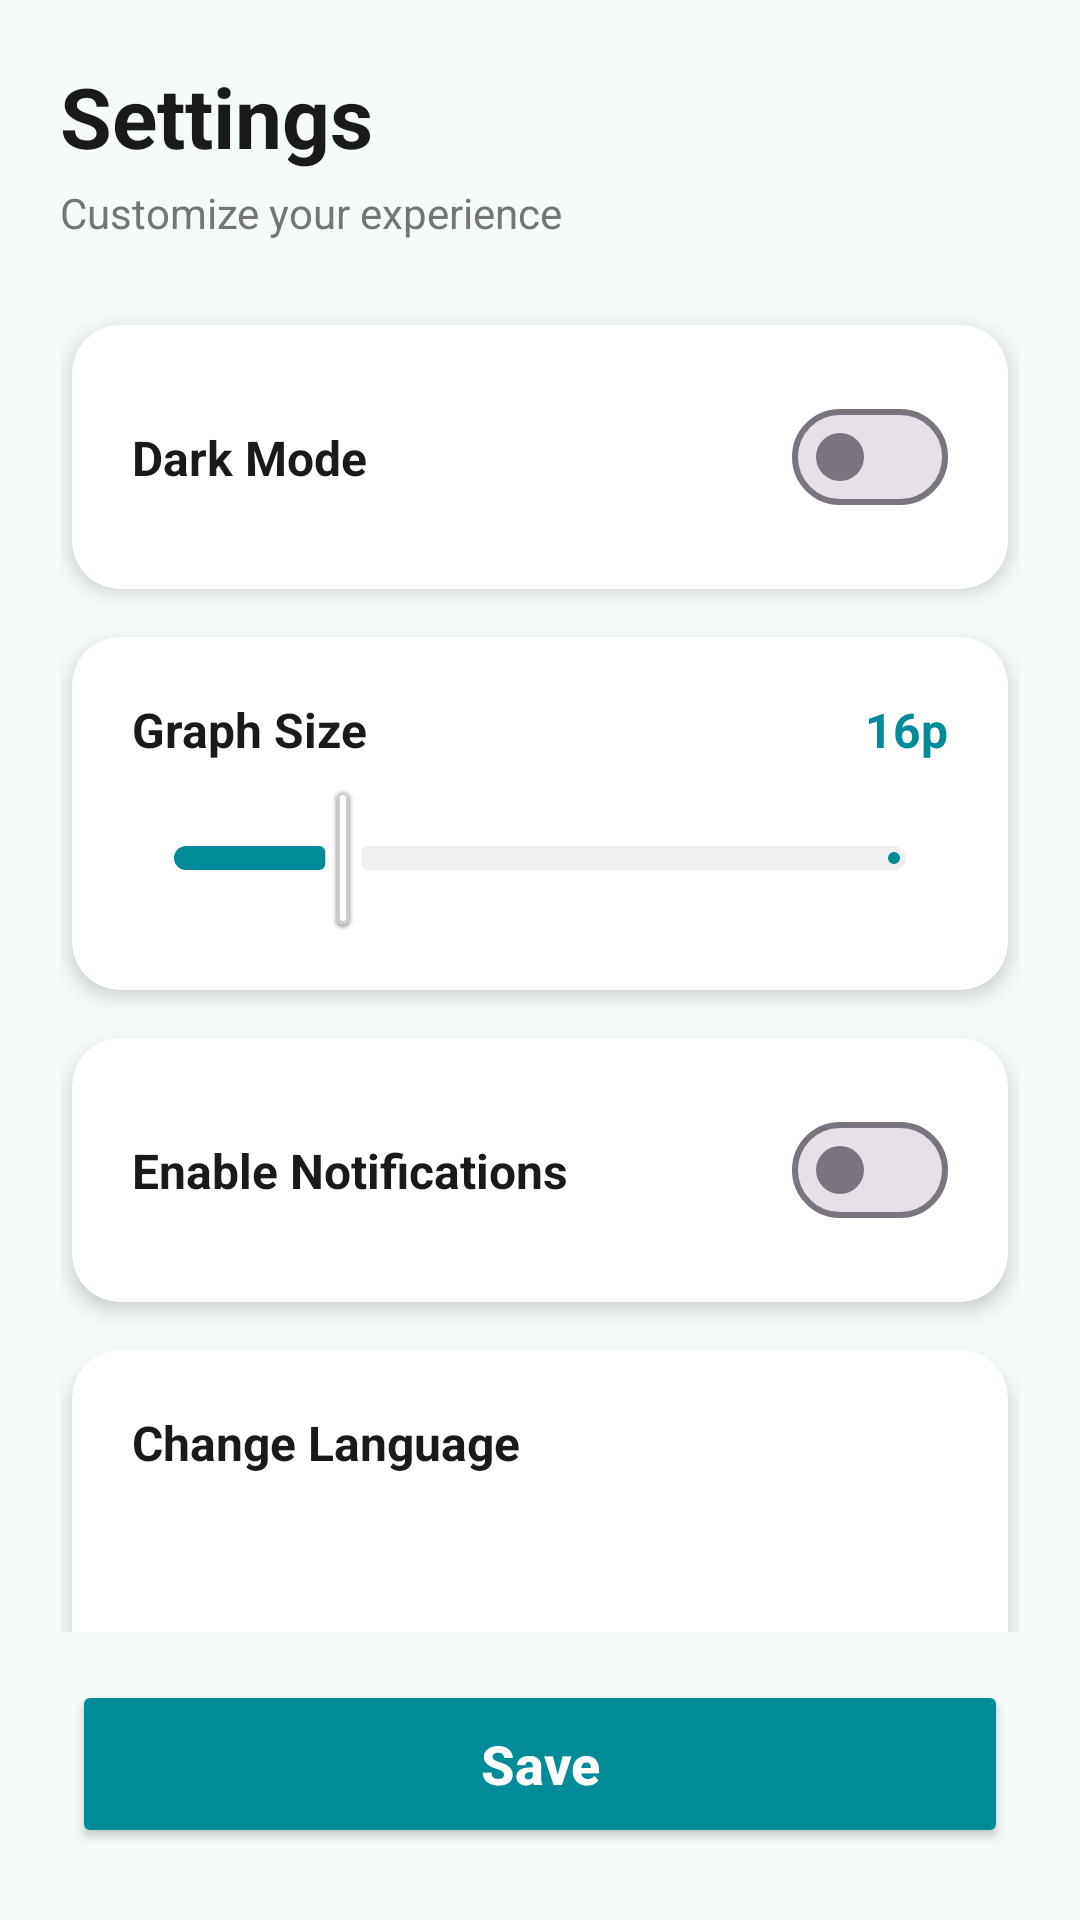

Reconstruct the res/layout file that produces this screen, plus the resources it refers to.
<!-- AndroidManifest.xml: application theme Theme.FinancialTracker -->
<!-- res/layout/settings.xml -->
<?xml version="1.0" encoding="utf-8"?>
<androidx.constraintlayout.widget.ConstraintLayout xmlns:android="http://schemas.android.com/apk/res/android"
    xmlns:app="http://schemas.android.com/apk/res-auto"
    xmlns:tools="http://schemas.android.com/tools"
    android:layout_width="match_parent"
    android:layout_height="match_parent"
    android:background="@color/background"
    android:padding="20dp">

    <TextView
        android:id="@+id/settings_title"
        android:layout_width="wrap_content"
        android:layout_height="wrap_content"
        android:text="@string/settings"
        android:textColor="@color/header_text"
        android:textSize="28sp"
        android:textStyle="bold"
        app:layout_constraintStart_toStartOf="parent"
        app:layout_constraintTop_toTopOf="parent" />

    <TextView
        android:id="@+id/settings_subtitle"
        android:layout_width="wrap_content"
        android:layout_height="wrap_content"
        android:layout_marginTop="4dp"
        android:text="@string/customize_your_experience"
        android:textColor="@color/textSecondary"
        android:textSize="14sp"
        app:layout_constraintStart_toStartOf="parent"
        app:layout_constraintTop_toBottomOf="@id/settings_title" />

    <androidx.core.widget.NestedScrollView
        android:layout_width="match_parent"
        android:layout_height="0dp"
        android:layout_marginTop="20dp"
        android:layout_marginBottom="16dp"
        app:layout_constraintBottom_toTopOf="@id/save_button"
        app:layout_constraintTop_toBottomOf="@id/settings_subtitle">

        <LinearLayout
            android:layout_width="match_parent"
            android:layout_height="wrap_content"
            android:orientation="vertical">

            
            <androidx.cardview.widget.CardView
                android:layout_width="match_parent"
                android:layout_height="wrap_content"
                android:layout_marginVertical="8dp"
                android:layout_marginHorizontal="4dp"
                app:cardCornerRadius="16dp"
                app:cardElevation="4dp">

                <androidx.constraintlayout.widget.ConstraintLayout
                    android:layout_width="match_parent"
                    android:layout_height="wrap_content"
                    android:padding="20dp">

                    <TextView
                        android:layout_width="wrap_content"
                        android:layout_height="wrap_content"
                        android:text="@string/dark_mode"
                        android:textColor="@color/header_text"
                        android:textSize="16sp"
                        android:textStyle="bold"
                        app:layout_constraintBottom_toBottomOf="parent"
                        app:layout_constraintStart_toStartOf="parent"
                        app:layout_constraintTop_toTopOf="parent" />

                    <com.google.android.material.materialswitch.MaterialSwitch
                        android:id="@+id/switch_dark_mode"
                        android:layout_width="wrap_content"
                        android:layout_height="wrap_content"
                        app:layout_constraintBottom_toBottomOf="parent"
                        app:layout_constraintEnd_toEndOf="parent"
                        app:layout_constraintTop_toTopOf="parent" />
                </androidx.constraintlayout.widget.ConstraintLayout>
            </androidx.cardview.widget.CardView>

            
            <androidx.cardview.widget.CardView
                android:layout_width="match_parent"
                android:layout_height="wrap_content"
                android:layout_marginVertical="8dp"
                android:layout_marginHorizontal="4dp"
                app:cardCornerRadius="16dp"
                app:cardElevation="4dp">

                <androidx.constraintlayout.widget.ConstraintLayout
                    android:layout_width="match_parent"
                    android:layout_height="wrap_content"
                    android:padding="20dp">

                    <TextView
                        android:id="@+id/tvGraphSizeLabel"
                        android:layout_width="wrap_content"
                        android:layout_height="wrap_content"
                        android:text="@string/graph_size"
                        android:textColor="@color/header_text"
                        android:textSize="16sp"
                        android:textStyle="bold"
                        app:layout_constraintStart_toStartOf="parent"
                        app:layout_constraintTop_toTopOf="parent" />

                    <TextView
                        android:id="@+id/graph_size_value"
                        android:layout_width="wrap_content"
                        android:layout_height="wrap_content"
                        android:text="@string/_16p"
                        android:textColor="@color/primary"
                        android:textSize="16sp"
                        android:textStyle="bold"
                        app:layout_constraintEnd_toEndOf="parent"
                        app:layout_constraintTop_toTopOf="parent" />

                    <com.google.android.material.slider.Slider
                        android:id="@+id/graph_size_seekbar"
                        android:layout_width="match_parent"
                        android:layout_height="wrap_content"
                        android:layout_marginTop="8dp"
                        android:value="16"
                        android:valueFrom="12"
                        android:valueTo="30"
                        app:layout_constraintTop_toBottomOf="@id/tvGraphSizeLabel"
                        app:thumbColor="@color/white"
                        app:thumbElevation="2dp"
                        app:thumbStrokeColor="#CCCCCC"
                        app:thumbStrokeWidth="1dp"
                        app:trackColorActive="@color/primary"
                        app:trackColorInactive="#F0F0F0"
                        app:trackHeight="8dp" />
                </androidx.constraintlayout.widget.ConstraintLayout>
            </androidx.cardview.widget.CardView>

            
            <androidx.cardview.widget.CardView
                android:layout_width="match_parent"
                android:layout_height="wrap_content"
                android:layout_marginVertical="8dp"
                android:layout_marginHorizontal="4dp"
                app:cardCornerRadius="16dp"
                app:cardElevation="4dp">

                <androidx.constraintlayout.widget.ConstraintLayout
                    android:layout_width="match_parent"
                    android:layout_height="wrap_content"
                    android:padding="20dp">

                    <TextView
                        android:layout_width="wrap_content"
                        android:layout_height="wrap_content"
                        android:text="@string/enable_notifications"
                        android:textColor="@color/header_text"
                        android:textSize="16sp"
                        android:textStyle="bold"
                        app:layout_constraintBottom_toBottomOf="parent"
                        app:layout_constraintStart_toStartOf="parent"
                        app:layout_constraintTop_toTopOf="parent" />

                    <com.google.android.material.materialswitch.MaterialSwitch
                        android:id="@+id/switch_notifications"
                        android:layout_width="wrap_content"
                        android:layout_height="wrap_content"
                        app:layout_constraintBottom_toBottomOf="parent"
                        app:layout_constraintEnd_toEndOf="parent"
                        app:layout_constraintTop_toTopOf="parent" />
                </androidx.constraintlayout.widget.ConstraintLayout>
            </androidx.cardview.widget.CardView>

            
            <androidx.cardview.widget.CardView
                android:layout_width="match_parent"
                android:layout_height="wrap_content"
                android:layout_marginVertical="8dp"
                android:layout_marginHorizontal="4dp"
                app:cardCornerRadius="16dp"
                app:cardElevation="4dp">

                <LinearLayout
                    android:layout_width="match_parent"
                    android:layout_height="wrap_content"
                    android:orientation="vertical"
                    android:padding="20dp">

                    <TextView
                        android:layout_width="wrap_content"
                        android:layout_height="wrap_content"
                        android:text="@string/change_language"
                        android:textColor="@color/header_text"
                        android:textSize="16sp"
                        android:textStyle="bold" />

                    <Spinner
                        android:id="@+id/language_spinner"
                        android:layout_width="match_parent"
                        android:layout_height="48dp"
                        android:layout_marginTop="12dp"
                        android:paddingHorizontal="16dp" />
                </LinearLayout>
            </androidx.cardview.widget.CardView>

        </LinearLayout>
    </androidx.core.widget.NestedScrollView>

    <Button
        android:id="@+id/save_button"
        android:layout_width="match_parent"
        android:layout_height="56dp"
        android:layout_marginHorizontal="4dp"
        android:layout_marginBottom="4dp"
        android:backgroundTint="@color/primary"
        android:text="@string/save"
        android:textAllCaps="false"
        android:textColor="@color/white"
        android:textSize="18sp"
        android:textStyle="bold"
        app:cornerRadius="12dp"
        app:layout_constraintBottom_toBottomOf="parent" />

</androidx.constraintlayout.widget.ConstraintLayout>
<!-- resources referenced by this layout -->
<resources>
  <color name="background">#F5FBFB</color>
  <color name="header_text">#1A1A1A</color>
  <color name="primary">#008B99</color>
  <color name="textSecondary">#757575</color>
  <color name="white">#FFFFFFFF</color>
  <string name="_16p">16p</string>
  <string name="change_language">Change Language</string>
  <string name="customize_your_experience">Customize your experience</string>
  <string name="dark_mode">Dark Mode</string>
  <string name="enable_notifications">Enable Notifications</string>
  <string name="graph_size">Graph Size</string>
  <string name="save">Save</string>
  <string name="settings">Settings</string>
  <style name="Theme.FinancialTracker" parent="Theme.Material3.DayNight.NoActionBar">
  
          
          <item name="colorPrimary">@color/primary</item>
          <item name="colorPrimaryVariant">@color/primary_variant</item>
          <item name="colorSecondary">@color/secondary</item>
          <item name="colorOnPrimary">@color/on_primary</item>
          <item name="colorOnSecondary">@color/on_secondary</item>
          <item name="colorOutline">@color/outline</item>
          
          <item name="android:colorBackground">@color/background</item>
          <item name="colorSurface">@color/surface</item>
          <item name="colorSurfaceVariant">@color/surface_variant</item>
          <item name="colorOnSurfaceVariant">@color/on_surface_variant</item>
  
  
          
          <item name="android:textColorPrimary">@color/textPrimary</item>
          <item name="android:textColorSecondary">@color/textSecondary</item>
          <item name="colorOnSurface">@color/on_surface</item>
  
  
          
          <item name="colorControlNormal">@color/toolbar_icon_color</item>
          <item name="textInputStyle">@style/Widget.MaterialComponents.TextInputLayout.OutlinedBox.Dense</item>
      </style>
  <color name="primary_variant">#006064</color>
  <color name="secondary">#2ECC71</color>
  <color name="on_primary">#FFFFFF</color>
  <color name="on_secondary">#000000</color>
  <color name="outline">#79747E</color>
  <color name="surface">#FFFFFF</color>
  <color name="surface_variant">#E7E0EC</color>
  <color name="on_surface_variant">#49454F</color>
  <color name="textPrimary">#212121</color>
  <color name="on_surface">#212121</color>
  <color name="toolbar_icon_color">#FFFFFF</color>
</resources>
